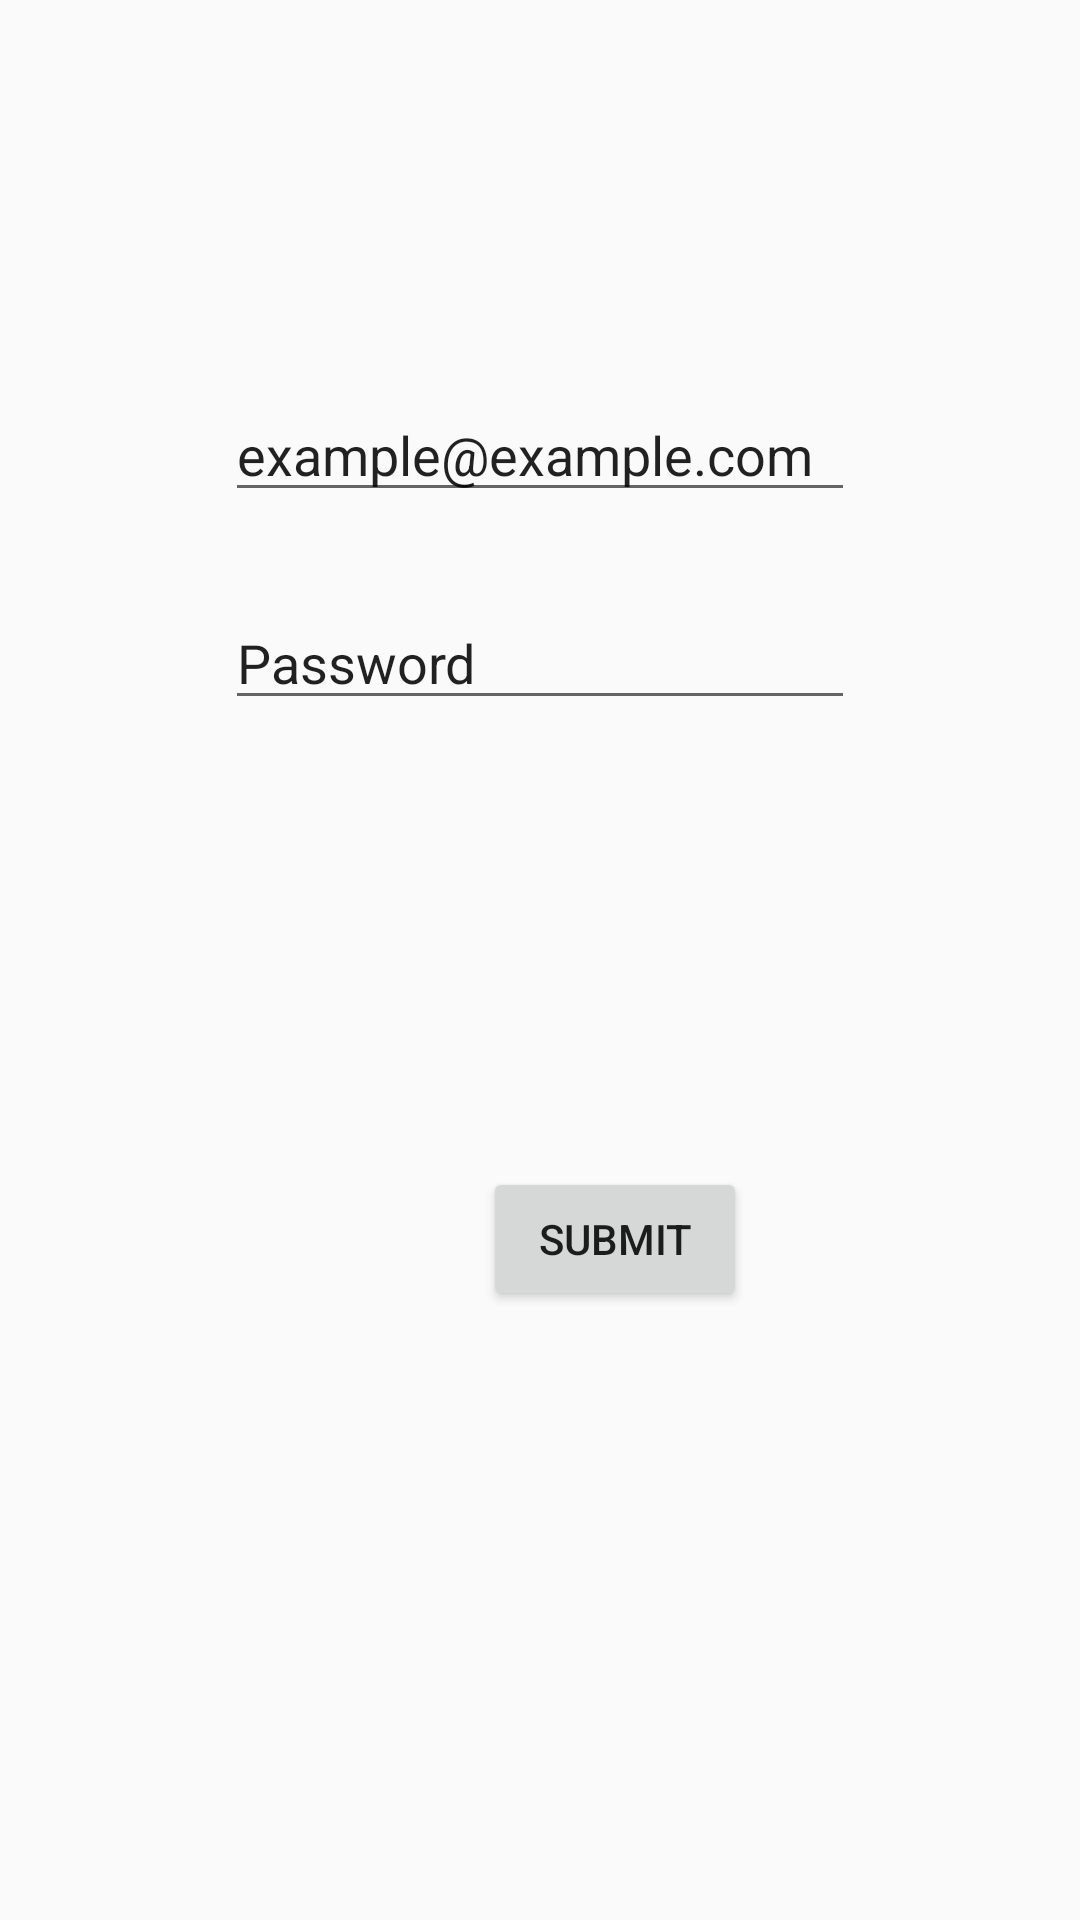

Reconstruct the res/layout file that produces this screen, plus the resources it refers to.
<!-- AndroidManifest.xml: application theme Theme.IAmLiterallyMalding -->
<!-- res/layout/fragment_sign_up.xml -->
<?xml version="1.0" encoding="utf-8"?>
<androidx.constraintlayout.widget.ConstraintLayout xmlns:android="http://schemas.android.com/apk/res/android"
    xmlns:app="http://schemas.android.com/apk/res-auto"
    xmlns:tools="http://schemas.android.com/tools"
    android:id="@+id/frameLayout"
    android:layout_width="match_parent"
    android:layout_height="match_parent"
    tools:context="com.example.iamliterallymalding.Fragments.SignUp" >

    <TextView
        android:id="@+id/textView2"
        android:layout_width="wrap_content"
        android:layout_height="wrap_content"
        android:layout_marginStart="166dp"
        android:layout_marginTop="91dp"
        android:layout_marginEnd="166dp"
        android:layout_marginBottom="90dp"
        android:text="@string/sign_up"
        android:textSize="24sp"
        app:layout_constraintBottom_toTopOf="@+id/emailInput"
        app:layout_constraintEnd_toEndOf="parent"
        app:layout_constraintHorizontal_bias="0.0"
        app:layout_constraintStart_toStartOf="parent"
        app:layout_constraintTop_toTopOf="parent"
        app:layout_constraintVertical_bias="0.0" />

    <EditText
        android:id="@+id/emailInput"
        android:layout_width="wrap_content"
        android:layout_height="wrap_content"
        android:layout_marginStart="102dp"
        android:layout_marginEnd="102dp"
        android:layout_marginBottom="28dp"
        android:ems="10"
        android:inputType="textEmailAddress"
        android:text="@string/email_example"
        app:layout_constraintBottom_toTopOf="@+id/newPassInput"
        app:layout_constraintEnd_toEndOf="parent"
        app:layout_constraintStart_toStartOf="parent" />

    <EditText
        android:id="@+id/newPassInput"
        android:layout_width="wrap_content"
        android:layout_height="wrap_content"
        android:layout_marginStart="102dp"
        android:layout_marginEnd="102dp"
        android:layout_marginBottom="37dp"
        android:ems="10"
        android:inputType="textPersonName"
        android:text="@string/password"
        app:layout_constraintBottom_toTopOf="@+id/signUpProgress"
        app:layout_constraintEnd_toEndOf="parent"
        app:layout_constraintStart_toStartOf="parent" />

    <Button
        android:id="@+id/signupSubmit"
        android:layout_width="wrap_content"
        android:layout_height="wrap_content"
        android:layout_marginStart="161dp"
        android:layout_marginEnd="161dp"
        android:layout_marginBottom="203dp"
        android:text="@string/twoFASubmit"
        app:layout_constraintBottom_toBottomOf="parent"
        app:layout_constraintEnd_toEndOf="parent"
        app:layout_constraintHorizontal_bias="0.0"
        app:layout_constraintStart_toStartOf="parent" />

    <ProgressBar
        android:id="@+id/signUpProgress"
        style="?android:attr/progressBarStyle"
        android:layout_width="69dp"
        android:layout_height="65dp"
        android:layout_marginStart="166dp"
        android:layout_marginEnd="166dp"
        android:layout_marginBottom="47dp"
        android:visibility="invisible"
        app:layout_constraintBottom_toTopOf="@+id/signupSubmit"
        app:layout_constraintEnd_toEndOf="parent"
        app:layout_constraintStart_toStartOf="parent" />
</androidx.constraintlayout.widget.ConstraintLayout>
<!-- resources referenced by this layout -->
<resources>
  <string name="email_example">example@example.com</string>
  <string name="password">Password</string>
  <string name="sign_up">Sign up</string>
  <string name="twoFASubmit">Submit</string>
  <style name="Theme.IAmLiterallyMalding" parent="Theme.AppCompat.Light.NoActionBar">
          
          <item name="colorPrimary">@color/purple_500</item>
          <item name="colorPrimaryVariant">@color/purple_700</item>
          <item name="colorOnPrimary">@color/white</item>
          
          <item name="colorSecondary">@color/teal_200</item>
          <item name="colorSecondaryVariant">@color/teal_700</item>
          <item name="colorOnSecondary">@color/black</item>
          
          <item name="android:statusBarColor" tools:targetApi="l">?attr/colorPrimaryVariant</item>
          
      </style>
  <!-- not gathered from this repository: default colours our renderer supplied (Android Studio template values) -->
  <color name="purple_500">#FF6200EE</color>
  <color name="purple_700">#FF3700B3</color>
  <color name="teal_200">#FF03DAC5</color>
  <color name="teal_700">#FF018786</color>
  <color name="black">#FF000000</color>
  <color name="white">#FFFFFFFF</color>
</resources>
